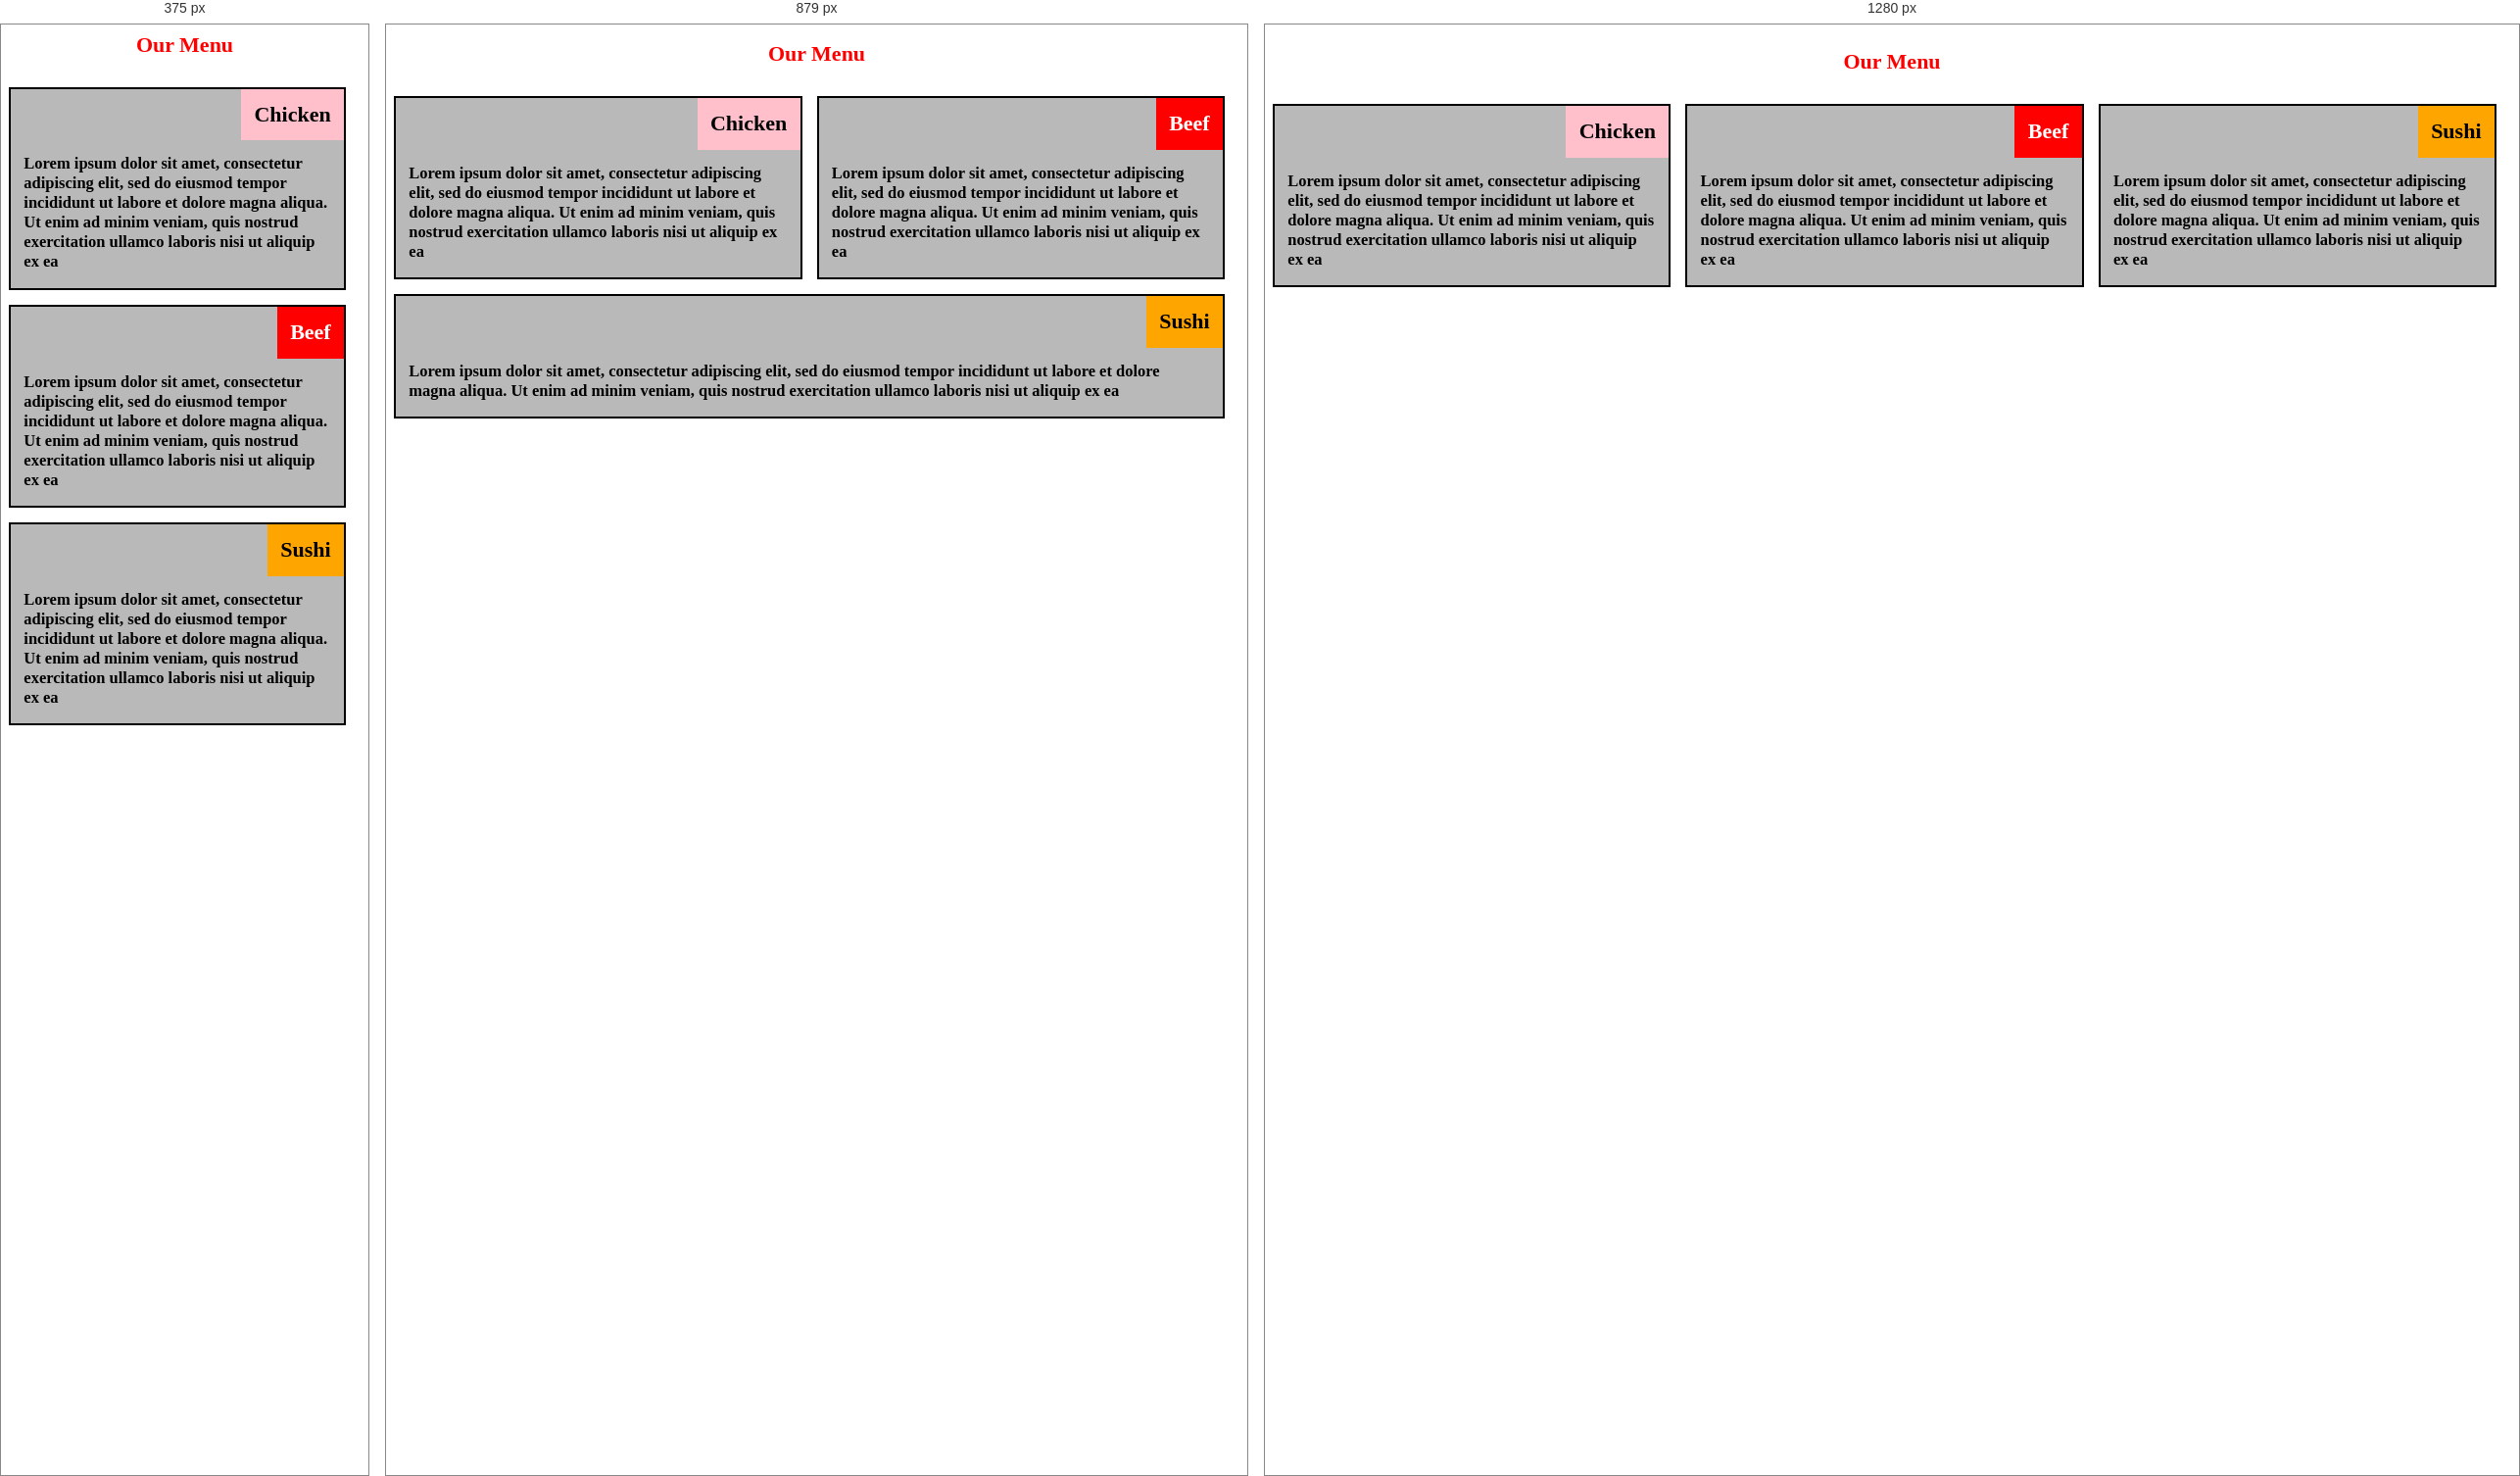
Rendered at 375 px, 879 px and 1280 px, left to right.

<!-- file: proj.html -->

<!DOCTYPE html>
<html>
<head>
    <meta charset="UTF-8">
    <meta name="viewport" content="width=device-width, initial-scale=1.0">
    <title>Module2 Assignment</title>
    <link rel="stylesheet" href="proj.css">
    <link href='https://fonts.googleapis.com/css?family=Amarante' rel='stylesheet'>
</head>

<body>
    <h1>Our Menu</h1>

    <div class="row">
        <div class="col-lg-4 col-md-6 col-sm-12">
            <div class="box">
                <h4 id="container1">Chicken</h4>
                <p>Lorem ipsum dolor sit amet, consectetur adipiscing elit, sed do eiusmod tempor incididunt ut labore et dolore magna aliqua. Ut enim ad minim veniam, quis nostrud exercitation ullamco laboris nisi ut aliquip ex ea 
                </p>
            </div>
        </div>

        <div class="col-lg-4 col-md-6 col-sm-12">
            <div class="box">
                <h4 id="container2">Beef</h4>
                <p> Lorem ipsum dolor sit amet, consectetur adipiscing elit, sed do eiusmod tempor incididunt ut labore et dolore magna aliqua. Ut enim ad minim veniam, quis nostrud exercitation ullamco laboris nisi ut aliquip ex ea                 </p>
            </div>
        </div>

        <div class="col-lg-4 col-md-12 col-sm-12">
            <div class="box">
                <h4 id="container3">Sushi</h4>
                <p> Lorem ipsum dolor sit amet, consectetur adipiscing elit, sed do eiusmod tempor incididunt ut labore et dolore magna aliqua. Ut enim ad minim veniam, quis nostrud exercitation ullamco laboris nisi ut aliquip ex ea 
                </p>
            </div>
        </div>
    </div>

</body>

</html>

/* @media block from proj.css */
@media (min-width: 992px) {
    .col-lg-4 {
        float: left;       
        width: 33.33%;
    }
}

/* @media block from proj.css */
@media (min-width: 768px) and (max-width: 991px) {
  .col-md-6 {
      float: left;     
      width: 50%;      
    }

    .col-md-12 {
        float: left;
        width: 100%;
    }
  
}

/* @media block from proj.css */
@media (max-width: 767px) {
  .col-sm-12 {
      float: left;
      width: 100%;
  }
}